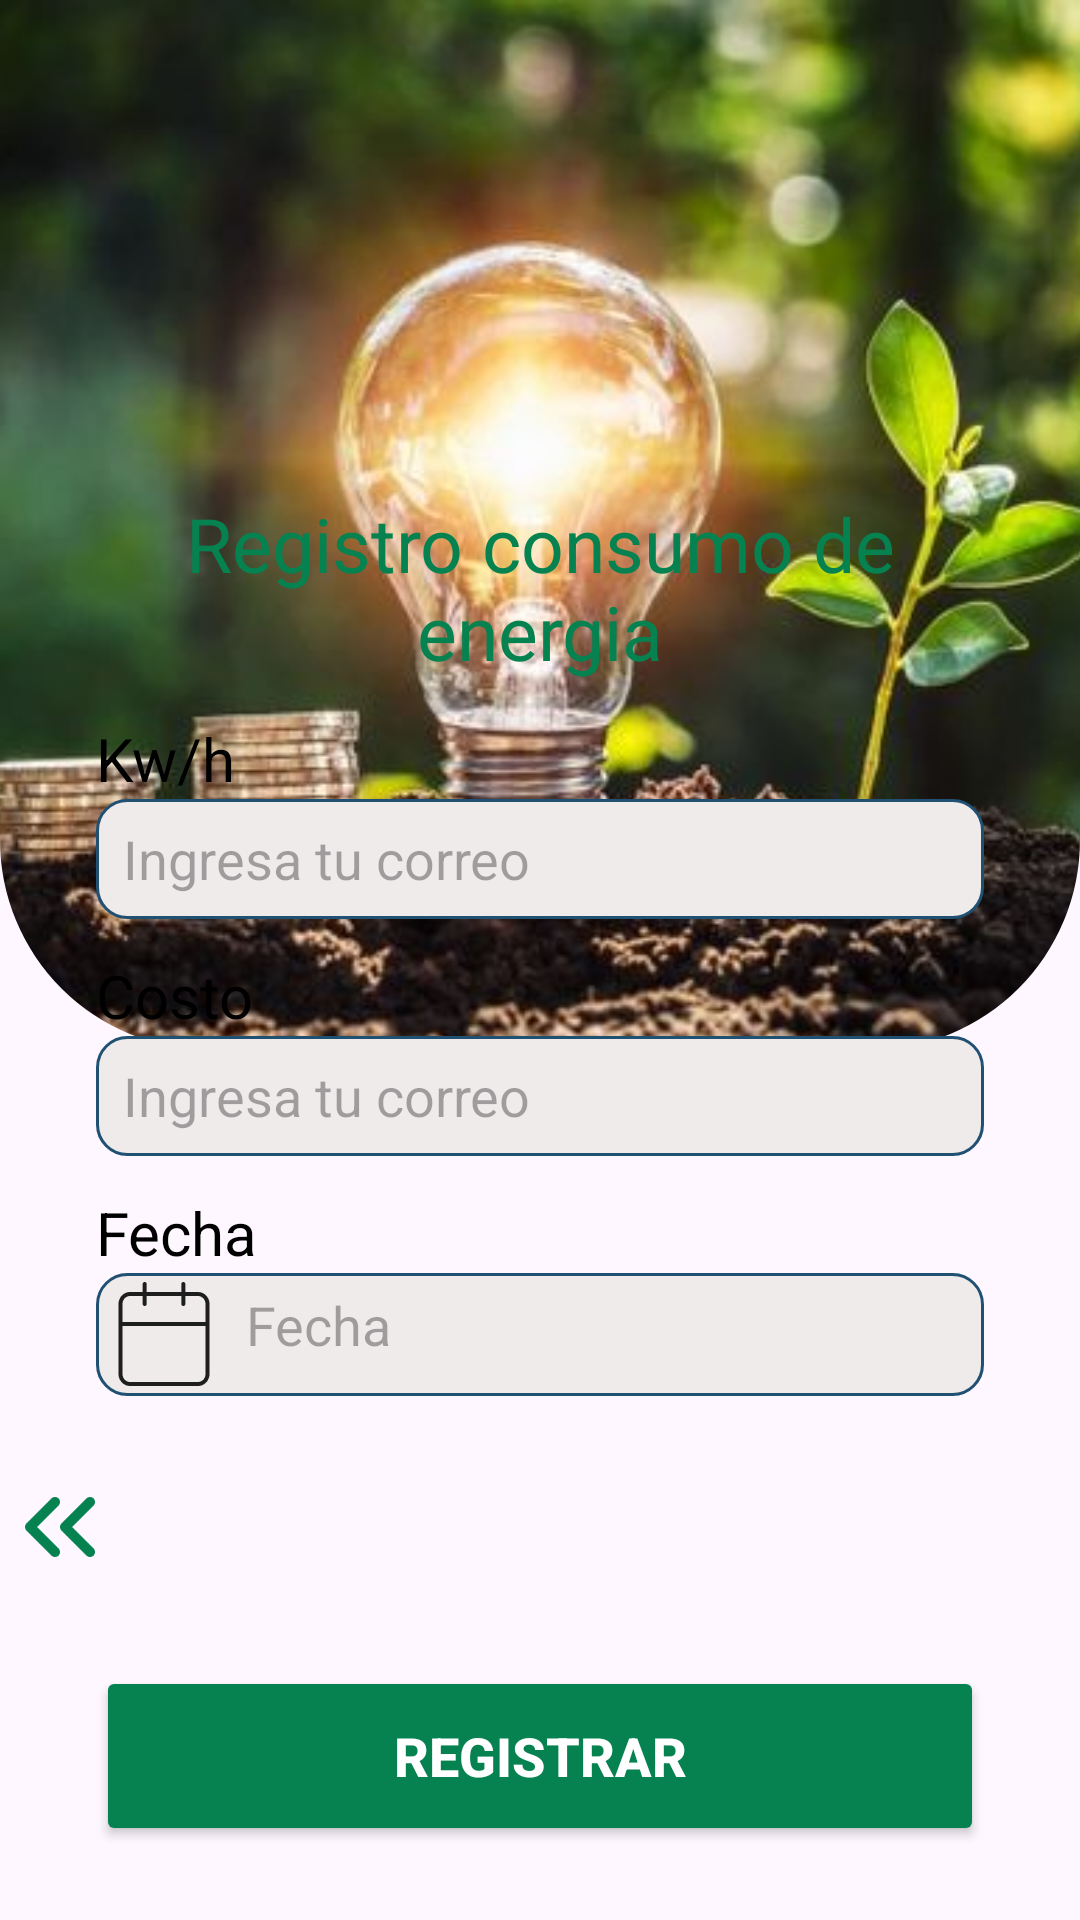

This screen was rendered from an Android layout file. Write that file and the resources it references.
<!-- AndroidManifest.xml: application theme Theme.GreenGardenApp -->
<!-- res/layout/activity_register_light.xml -->
<?xml version="1.0" encoding="utf-8"?>
<androidx.constraintlayout.widget.ConstraintLayout xmlns:android="http://schemas.android.com/apk/res/android"
    xmlns:app="http://schemas.android.com/apk/res-auto"
    xmlns:tools="http://schemas.android.com/tools"
    android:id="@+id/main"
    android:layout_width="match_parent"
    android:layout_height="match_parent"
    tools:context=".categories.RegisterLight">

    <com.google.android.material.imageview.ShapeableImageView
        android:id="@+id/water"
        android:layout_width="match_parent"
        android:layout_height="350dp"
        android:scaleType="centerCrop"
        app:shapeAppearanceOverlay="@style/circularMain"
        app:layout_constraintBottom_toTopOf="@+id/linearLayout11"
        app:layout_constraintEnd_toEndOf="parent"
        app:layout_constraintStart_toStartOf="parent"
        app:layout_constraintTop_toTopOf="parent"
        app:layout_constraintHorizontal_bias="0.0"
        app:layout_constraintVertical_bias="0.0"
        app:srcCompat="@drawable/register_light" />


    <LinearLayout
        android:id="@+id/linearLayout11"
        android:layout_width="match_parent"
        android:layout_height="500dp"
        android:gravity="center"
        android:orientation="vertical"
        android:paddingLeft="32dp"
        android:paddingTop="0dp"
        android:paddingRight="32dp"
        app:layout_constraintBottom_toBottomOf="parent"
        app:layout_constraintEnd_toEndOf="parent"
        app:layout_constraintHorizontal_bias="0.0"
        app:layout_constraintStart_toStartOf="parent"
        app:layout_constraintTop_toTopOf="parent"
        app:layout_constraintVertical_bias="1.0">

        <TextView
            android:id="@+id/userName"
            android:layout_width="match_parent"
            android:layout_height="wrap_content"
            android:text="Registro consumo de energia"
            android:textAlignment="center"
            android:textColor="@color/Green"
            android:textSize="25dp"/>

        <TextView
            android:id="@+id/vol"
            android:layout_width="match_parent"
            android:layout_height="wrap_content"
            android:layout_marginTop="12dp"
            android:text="Kw/h"
            android:textColor="#000000"
            android:textSize="20sp" />

        <EditText
            android:id="@+id/emailUser"
            android:layout_width="match_parent"
            android:layout_height="40dp"
            android:layout_marginTop="0dp"
            android:background="@drawable/edittex_background"
            android:ems="10"
            android:hint="Ingresa tu correo"
            android:inputType="textEmailAddress"
            android:paddingLeft="9dp"
            android:textColor="#5A5858"
            android:textSize="18dp" />

        <TextView
            android:id="@+id/vol1"
            android:layout_marginTop="12dp"
            android:layout_width="match_parent"
            android:layout_height="wrap_content"
            android:text="Costo"
            android:textColor="#000000"
            android:textSize="20sp" />

        <EditText
            android:id="@+id/emaidlUsedr"
            android:layout_width="match_parent"
            android:layout_height="40dp"
            android:layout_marginTop="0dp"
            android:background="@drawable/edittex_background"
            android:ems="10"
            android:hint="Ingresa tu correo"
            android:inputType="textEmailAddress"
            android:paddingLeft="9dp"
            android:textColor="#5A5858"
            android:textSize="18dp" />

        <TextView
            android:id="@+id/date"
            android:layout_width="match_parent"
            android:layout_height="wrap_content"
            android:layout_marginTop="12dp"
            android:text="Fecha"
            android:textColor="#000000"
            android:textSize="20sp" />



        <RelativeLayout
            android:layout_width="match_parent"
            android:layout_height="41dp">

            <TextView
                android:id="@+id/passwordUser"
                android:layout_width="match_parent"
                android:layout_height="41dp"
                android:layout_marginTop="0dp"
                android:paddingStart="50dp"
                android:background="@drawable/edittex_background"
                android:ems="10"
                android:hint="Fecha"
                android:inputType="text"
                android:paddingLeft="9dp"
                android:paddingTop="5dp"
                android:textColor="#5A5858"
                android:textSize="18dp" />

            <androidx.constraintlayout.utils.widget.ImageFilterView
                android:id="@+id/calendar"
                android:layout_width="45dp"
                android:layout_height="40dp"
                android:layout_alignParentLeft="true"
                android:layout_centerVertical="true"
                android:background="@null"
                app:srcCompat="@drawable/calendar" />
        </RelativeLayout>

        <Button
            android:id="@+id/loginMain"
            android:layout_width="match_parent"
            android:layout_height="60dp"
            android:layout_marginTop="90dp"
            android:backgroundTint="#068251"
            android:text="Registrar"
            android:textColor="@color/White"
            android:textSize="18dp"
            android:textStyle="bold" />


    </LinearLayout>

    <LinearLayout
        android:layout_width="match_parent"
        android:layout_height="81dp"
        android:layout_marginBottom="70dp"
        android:orientation="vertical"
        app:layout_constraintBottom_toBottomOf="parent"
        app:layout_constraintEnd_toEndOf="parent"
        app:layout_constraintStart_toStartOf="parent">


        <ImageView
            android:id="@+id/goBack"
            android:layout_width="40dp"
            android:layout_height="40dp"
            app:srcCompat="@drawable/chevrons_left" />
    </LinearLayout>

</androidx.constraintlayout.widget.ConstraintLayout>
<!-- resources referenced by this layout -->
<resources>
  <color name="Green">#068251</color>
  <color name="White">#FFFFFFFF</color>
  <!-- drawable calendar: png bitmap (drawable, 1227 bytes) -->
  <!-- drawable chevrons_left: png bitmap (drawable, 1459 bytes) -->
  <!-- drawable edittex_background (drawable) -->
  <?xml version="1.0" encoding="utf-8"?>
  <selector xmlns:android="http://schemas.android.com/apk/res/android">
      <item>
          <shape android:shape="rectangle">
              <solid android:color="#F0EBEB"/>
              <corners android:radius="10dp"/>
              <stroke android:color="@color/BlueD" android:width="1dp"/>
          </shape>
      </item>
  </selector>
  <!-- drawable register_light: jpg bitmap (drawable, 37052 bytes) -->
  <style name="circularMain">
          <item name="cornerSizeBottomLeft">20%</item>
          <item name="cornerSizeBottomRight">20%</item>
      </style>
  <style name="Theme.GreenGardenApp" parent="Base.Theme.GreenGardenApp" />
  <color name="BlueD">#205072</color>
  <style name="Base.Theme.GreenGardenApp" parent="Theme.Material3.DayNight.NoActionBar">
          
          
      </style>
</resources>
